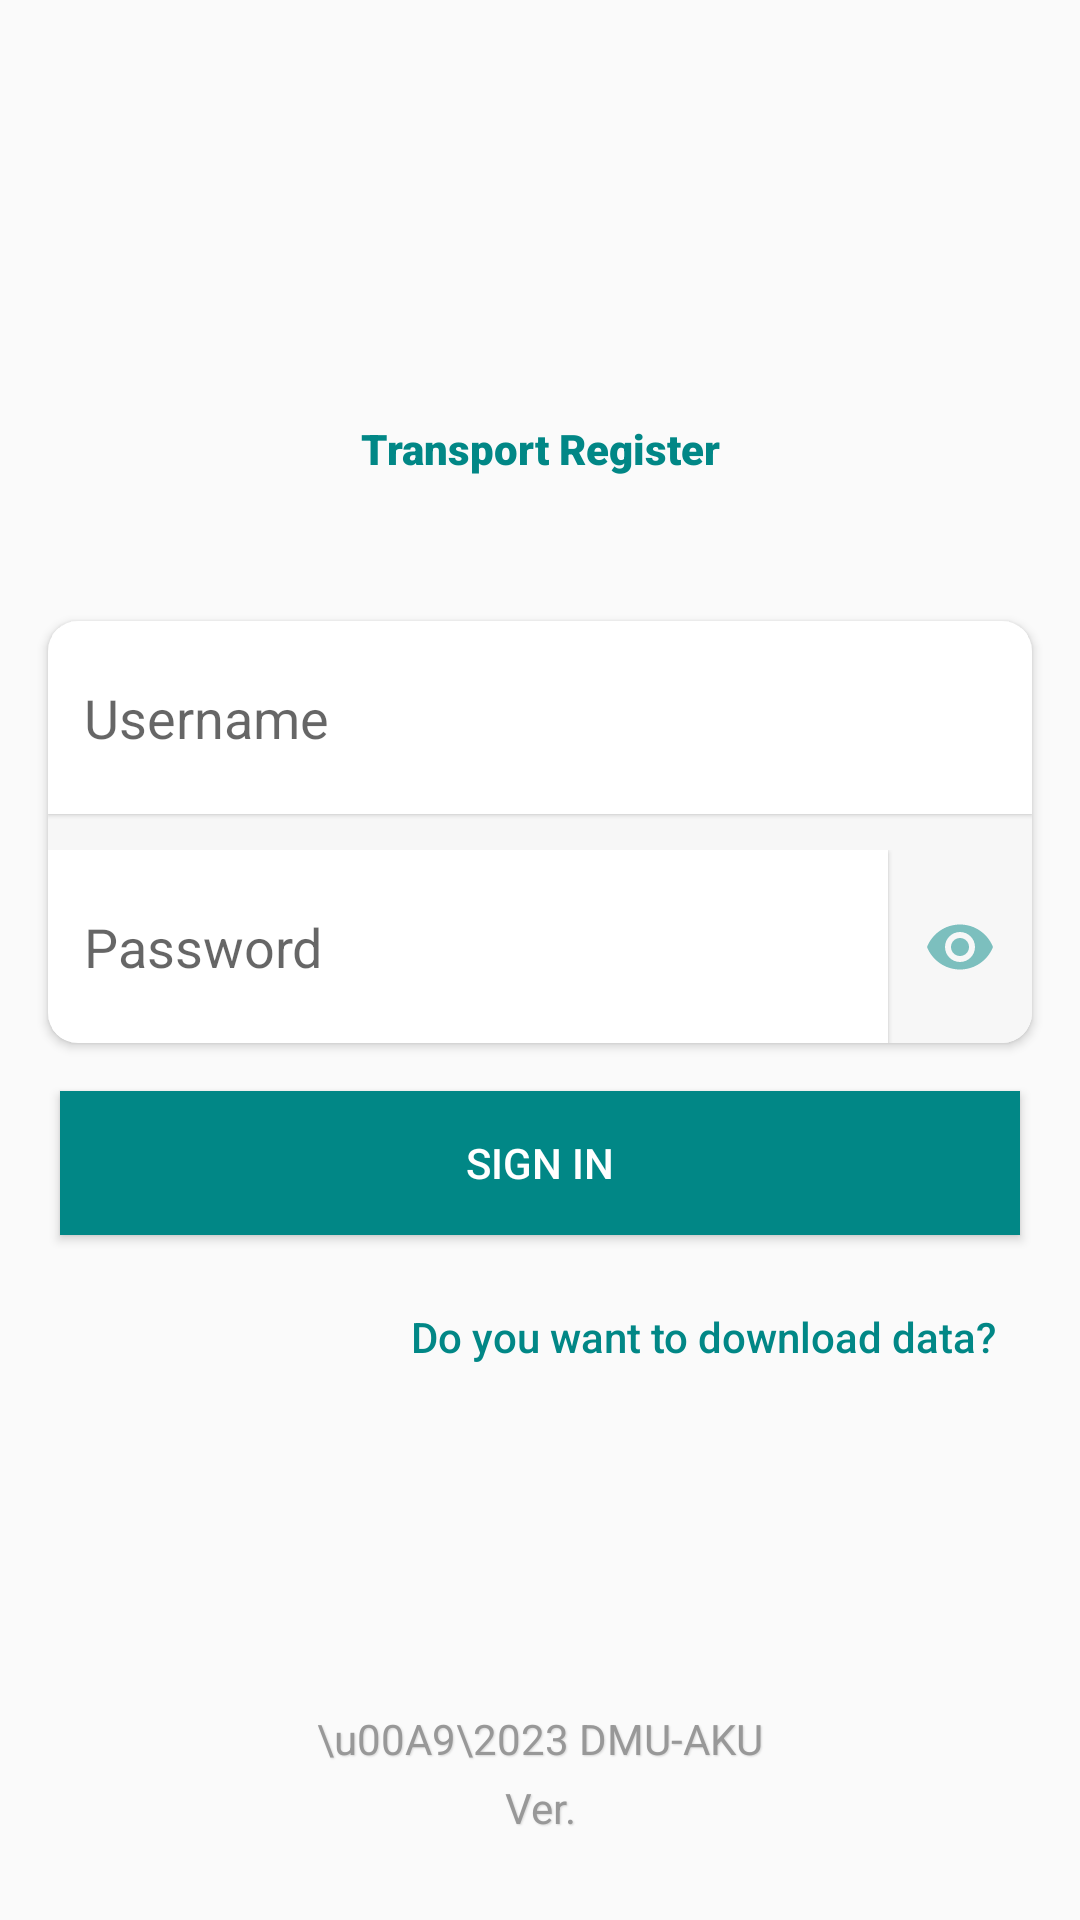

Produce the Android XML layout that renders to this screen, including the resource entries it uses.
<!-- AndroidManifest.xml: activity theme Theme.VehicleApp.NoActionBar -->
<!-- res/layout/activity_login.xml -->
<?xml version="1.0" encoding="utf-8"?>
<layout xmlns:android="http://schemas.android.com/apk/res/android"
    xmlns:app="http://schemas.android.com/apk/res-auto">

    <data>

        <import type="android.view.View" />

        <variable
            name="callback"
            type="com.example.vehicleapp.ui.login_activity.LoginActivity" />
    </data>

    <LinearLayout
        android:id="@+id/main"
        android:layout_width="match_parent"
        android:layout_height="match_parent"
        android:fitsSystemWindows="true"
        android:gravity="center_horizontal"
        android:orientation="vertical">

        
        <ProgressBar
            android:id="@+id/loginProgress"
            style="?android:attr/progressBarStyleLarge"
            android:layout_width="wrap_content"
            android:layout_height="wrap_content"
            android:layout_gravity="center"
            android:layout_marginBottom="8dp"
            android:visibility="invisible" />

        <androidx.constraintlayout.widget.ConstraintLayout
            android:id="@+id/loginForm"
            android:layout_width="match_parent"
            android:layout_height="match_parent"
            android:paddingTop="8dp">

            <TextView
                android:id="@+id/textView"
                android:layout_width="match_parent"
                android:layout_height="0dp"
                android:layout_marginTop="24dp"
                android:fontFamily="sans-serif-black"
                android:gravity="center"
                android:padding="24dp"
                android:text="@string/app_name"
                android:textColor="@color/teal_700"
                android:textSize="@dimen/_24sdp"
                app:layout_constraintEnd_toEndOf="parent"
                app:layout_constraintStart_toStartOf="parent"
                app:layout_constraintTop_toTopOf="parent" />

            <androidx.cardview.widget.CardView
                android:id="@+id/cardView"
                android:layout_width="match_parent"
                android:layout_height="0dp"
                android:layout_gravity="center_horizontal"
                android:layout_marginStart="16dp"
                android:layout_marginTop="24dp"
                android:layout_marginEnd="16dp"
                android:elevation="2dp"
                android:radius="5dp"
                app:cardCornerRadius="10dp"
                app:layout_constraintEnd_toEndOf="parent"
                app:layout_constraintStart_toStartOf="parent"
                app:layout_constraintTop_toBottomOf="@+id/textView">

                <LinearLayout
                    android:layout_width="match_parent"
                    android:layout_height="match_parent"
                    android:background="#f7f7f7"
                    android:orientation="vertical">

                    <EditText
                        android:id="@+id/username"
                        android:layout_width="match_parent"
                        android:layout_height="match_parent"
                        android:layout_gravity="center_horizontal"
                        android:layout_marginBottom="12dp"
                        android:background="@color/white"
                        android:drawablePadding="8dp"
                        android:elevation="1dp"
                        android:gravity="center_vertical"
                        android:hint="@string/username"
                        android:imeOptions="actionUnspecified"
                        android:inputType="textEmailAddress"
                        android:maxLines="1"
                        android:minWidth="280dp"
                        android:padding="20dp"
                        android:paddingStart="12dp"
                        android:paddingTop="8dp"
                        android:paddingEnd="12dp"
                        android:paddingBottom="8dp"
                        android:radius="2dp"
                        android:singleLine="true"
                        android:textColor="@color/teal_700"
                        android:textSize="18sp" />

                    <LinearLayout
                        android:layout_width="match_parent"
                        android:layout_height="wrap_content"
                        android:orientation="horizontal">

                        <EditText
                            android:id="@+id/password"
                            android:layout_width="0dp"
                            android:layout_height="match_parent"
                            android:layout_gravity="center_horizontal"
                            android:layout_weight="8"
                            android:background="@color/white"
                            android:drawablePadding="8dp"
                            android:elevation="1dp"
                            android:hint="@string/password"
                            android:imeActionLabel="Password"
                            android:imeOptions="actionUnspecified"
                            android:inputType="textPassword"
                            android:maxLines="1"
                            android:minWidth="280dp"
                            android:padding="20dp"
                            android:paddingStart="12dp"
                            android:paddingTop="8dp"
                            android:paddingEnd="12dp"
                            android:paddingBottom="8dp"
                            android:radius="2dp"
                            android:singleLine="true"
                            android:textColor="@color/teal_700"
                            android:textSize="18sp" />

                        <ImageButton
                            android:id="@+id/showPassword"
                            android:layout_width="wrap_content"
                            android:layout_height="match_parent"
                            android:background="@null"
                            android:onClick="@{callback::onShowPasswordClick}"
                            android:paddingStart="12dp"
                            android:paddingEnd="12dp"
                            android:src="@drawable/ic_login_eye"
                            android:textSize="20sp" />

                    </LinearLayout>

                </LinearLayout>


            </androidx.cardview.widget.CardView>


            <androidx.appcompat.widget.AppCompatButton
                android:id="@+id/btnSignin"
                android:layout_width="0dp"
                android:layout_height="wrap_content"
                android:layout_gravity="center"
                android:layout_marginStart="20dp"
                android:layout_marginTop="16dp"
                android:layout_marginEnd="20dp"
                android:background="@color/teal_700"
                android:elevation="1dp"
                android:onClick="@{callback::onLoginClick}"
                android:text="@string/sign_in"
                android:textColor="@color/white"
                android:visibility="visible"
                app:layout_constraintEnd_toEndOf="parent"
                app:layout_constraintStart_toStartOf="parent"
                app:layout_constraintTop_toBottomOf="@+id/cardView" />

            <com.google.android.material.button.MaterialButton
                android:id="@+id/syncData"
                style="@style/Widget.AppCompat.Button.Borderless.Colored"
                android:layout_width="wrap_content"
                android:layout_height="wrap_content"
                android:layout_gravity="center"
                android:layout_marginTop="10dp"
                android:layout_marginEnd="16dp"
                android:drawablePadding="12dp"
                android:onClick="@{callback::onSyncDataClick}"
                android:paddingStart="12dp"
                android:paddingEnd="12dp"
                android:text="@string/do_you_want_to_download_data"
                android:textAllCaps="false"
                android:textColor="@color/teal_700"
                app:layout_constraintEnd_toEndOf="parent"
                app:layout_constraintTop_toBottomOf="@+id/btnSignin" />

            <TextView
                android:layout_width="match_parent"
                android:layout_height="wrap_content"
                android:gravity="center"
                android:paddingBottom="4dp"
                android:shadowColor="#d6d6d6"
                android:shadowDx="1"
                android:shadowDy="1"
                android:shadowRadius="1"
                android:text="\u00A9\2023 DMU-AKU"
                android:textColor="#989898"
                android:textSize="@dimen/_12sdp"
                app:layout_constraintBottom_toTopOf="@+id/txtinstalldate" />

            <TextView
                android:id="@+id/txtinstalldate"
                android:layout_width="match_parent"
                android:layout_height="wrap_content"
                android:layout_marginBottom="24dp"
                android:gravity="center"
                android:paddingBottom="4dp"
                android:shadowColor="#d6d6d6"
                android:shadowDx="1"
                android:shadowDy="1"
                android:shadowRadius="1"
                android:text="Ver."
                android:textColor="#989898"
                android:textSize="@dimen/_12sdp"
                app:layout_constraintBottom_toBottomOf="parent" />
        </androidx.constraintlayout.widget.ConstraintLayout>

    </LinearLayout>
</layout>
<!-- resources referenced by this layout -->
<resources>
  <!-- drawable ic_login_eye (drawable) -->
  <vector xmlns:android="http://schemas.android.com/apk/res/android"
      android:width="24dp"
      android:height="24dp"
      android:alpha="0.50"
      android:autoMirrored="true"
      android:viewportWidth="24.0"
      android:viewportHeight="24.0">
      <path
          android:fillColor="@color/teal_700"
          android:pathData="M12,4.5C7,4.5 2.73,7.61 1,12c1.73,4.39 6,7.5 11,7.5s9.27,-3.11 11,-7.5c-1.73,-4.39 -6,-7.5 -11,-7.5zM12,17c-2.76,0 -5,-2.24 -5,-5s2.24,-5 5,-5 5,2.24 5,5 -2.24,5 -5,5zM12,9c-1.66,0 -3,1.34 -3,3s1.34,3 3,3 3,-1.34 3,-3 -1.34,-3 -3,-3z" />
  </vector>
  <string name="app_name">Transport Register</string>
  <string name="do_you_want_to_download_data">Do you want to download data?</string>
  <string name="password">Password</string>
  <string name="sign_in">Sign in</string>
  <string name="username">Username</string>
  <style name="Theme.VehicleApp.NoActionBar" parent="Theme.MaterialComponents.DayNight.NoActionBar.Bridge">
          
          <item name="colorPrimary">@color/purple_500</item>
          <item name="colorPrimaryVariant">@color/purple_700</item>
          <item name="colorOnPrimary">@color/white</item>
          
          <item name="colorSecondary">@color/teal_200</item>
          <item name="colorSecondaryVariant">@color/teal_700</item>
          <item name="colorOnSecondary">@color/black</item>
          
          <item name="android:statusBarColor" tools:targetApi="l">@color/gray</item>
          <item name="toolbarStyle">@style/Theme.VehicleApp.Toolbar</item>
          <item name="drawerArrowStyle">@style/Theme.Imagine.Toolbar.DrawerArrowToggle</item>
      </style>
  <style name="Theme.VehicleApp.Toolbar" parent="Widget.MaterialComponents.Toolbar.Primary">
          <item name="titleTextColor">@color/white</item>
          <item name="colorOnPrimary">@color/gray</item>
          <item name="colorControlNormal">@color/gray</item>
          <item name="colorButtonNormal">@color/gray</item>
      </style>
  <style name="Theme.Imagine.Toolbar.DrawerArrowToggle" parent="Widget.AppCompat.DrawerArrowToggle">
          <item name="color">@color/white</item>
      </style>
  <!-- not gathered from this repository: default colours our renderer supplied (Android Studio template values) -->
  <color name="purple_500">#FF6200EE</color>
  <color name="purple_700">#FF3700B3</color>
  <color name="teal_200">#FF03DAC5</color>
  <color name="teal_700">#FF018786</color>
  <color name="black">#FF000000</color>
  <color name="white">#FFFFFFFF</color>
</resources>
